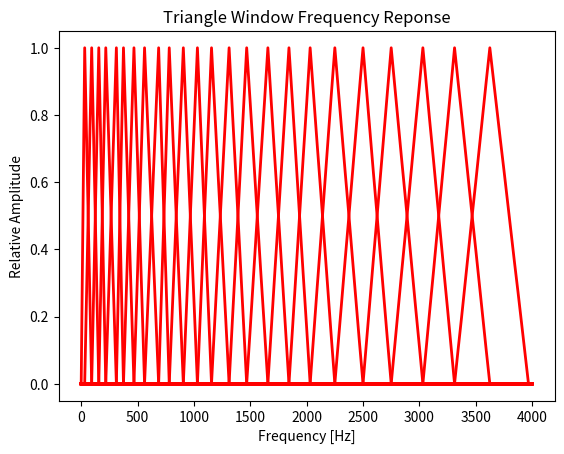

Generate this figure with matplotlib: (Note: this script raises an exception after producing the figure.)
# Mel频率倒谱系数
# Mel滤波器组

import matplotlib.pyplot as plt
import numpy as np
import math

def melbankm(p, n, fs, fl = 0, fh = 0.5, w = 't'):
	"""
	再Mel频率上设计平均分布的滤波器
	:param p: fl和fh之间设计的Mel滤波器的个数
	:param n: FFT长度
	:param fs: 采样频率
	:param fl: 设计滤波器的最低频率（用fs归一化，一般取0）
	:param fh: 设计滤波器的最高频率（用fs归一化，一般取0.5）
	:param w: 窗函数，'t'=triangle，'n'=hanning， 'm'=hanmming
	:return bank: 滤波器频率响应，size = p x (n/2 + 1), 只取正频率部分
	"""
	bl = 1125 * np.log(1 + fl * fs / 700)	# Hz -> Mel
	bh = 1125 * np.log(1 + fh * fs / 700)
	B = bh - bl		# Mel Bandwidth
	y = np.linspace(0, B, p + 2)		# Equally spaced Mel freq
	Fb = 700 * (np.exp(y / 1125) - 1)		# Mel -> Hz
	W = int(n/2 + 1)					# positive frequency
	df = fs / n							# frequency resolution
	bank = np.zeros((p, W))
	for k in range(1, p + 1):
		f0, f1, f2 = Fb[k], Fb[k - 1], Fb[k + 1]	# m, (m-1), (m+1) centeral frequency
		n0 = np.floor(f0 / df)						# frequency -> sampling point
		n1 = np.floor(f1 / df)
		n2 = np.floor(f2 / df)
		for i in range(1, W):
			if (n1 <= i <= n0) & (w == 't') :
				bank[k - 1, i] = (i - n1) / (n0 - n1)
			elif (n1 <= i <= n0) & (w == 'n'):
				bank[k - 1, i] = 0.5 - 0.5 * np.cos((i - n1) / (n0 - n1) * math.pi)
			elif (n1 <= i <= n0) & (w == 'm'):
				bank[k - 1, i] = 0.54 - 0.46 * np.cos((i - n1) / (n0 - n1) * math.pi)
			elif (n0 <= i <= n2) & (w == 't') :
				bank[k - 1, i]= (n2 - i) / (n2 - n0)
			elif (n0 <= i <= n2) & (w == 'n') :
				bank[k - 1, i] = 0.5 - 0.5 * np.cos((n2 - i) / (n2 - n0) * math.pi)
			elif (n0 <= i <= n2) & (w == 'm') :
				bank[k - 1, i] = 0.54 - 0.46 * np.cos((n2 - i) / (n2 - n0) * math.pi)
			elif i > n2:
				break

	return bank

if __name__ == '__main__':
	p = 24
	n = 256
	fs = 8000
	Ps = int(n / 2 + 1)
	w = 't'
	h1 = melbankm(p, n, fs, 0, 0.5, w)
	freq = [int(i * fs / n) for i in range(Ps)]
	plt.figure()
	for k in range(1, p + 1):
		plt.plot(freq, h1[k - 1, :],  'r', linewidth = 2)
	plt.xlabel('Frequency [Hz]')
	plt.ylabel('Relative Amplitude')
	plt.title('Triangle Window Frequency Reponse')
	plt.savefig('images/mel_tri.png')
	plt.show()

	w = 'n'
	h2 = melbankm(p, n, fs, 0, 0.5, w)
	freq = [int(i * fs / n) for i in range(Ps)]
	plt.figure()
	for k in range(1, p + 1):
		plt.plot(freq, h2[k - 1, :],  'k', linewidth = 2)
	plt.xlabel('Frequency [Hz]')
	plt.ylabel('Relative Amplitude')
	plt.title('Hanning Window Frequency Reponse')
	plt.savefig('images/mel_hanning.png')
	plt.show()

	w = 'm'
	h3 = melbankm(p, n, fs, 0, 0.5, w)
	freq = [int(i * fs / n) for i in range(Ps)]
	plt.figure()
	for k in range(1, p + 1):
		plt.plot(freq, h3[k - 1, :],  'b', linewidth = 2)
	plt.xlabel('Frequency [Hz]')
	plt.ylabel('Relative Amplitude')
	plt.title('Hamming Window Frequency Reponse')
	plt.savefig('images/mel_hamming.png')
	plt.show()



